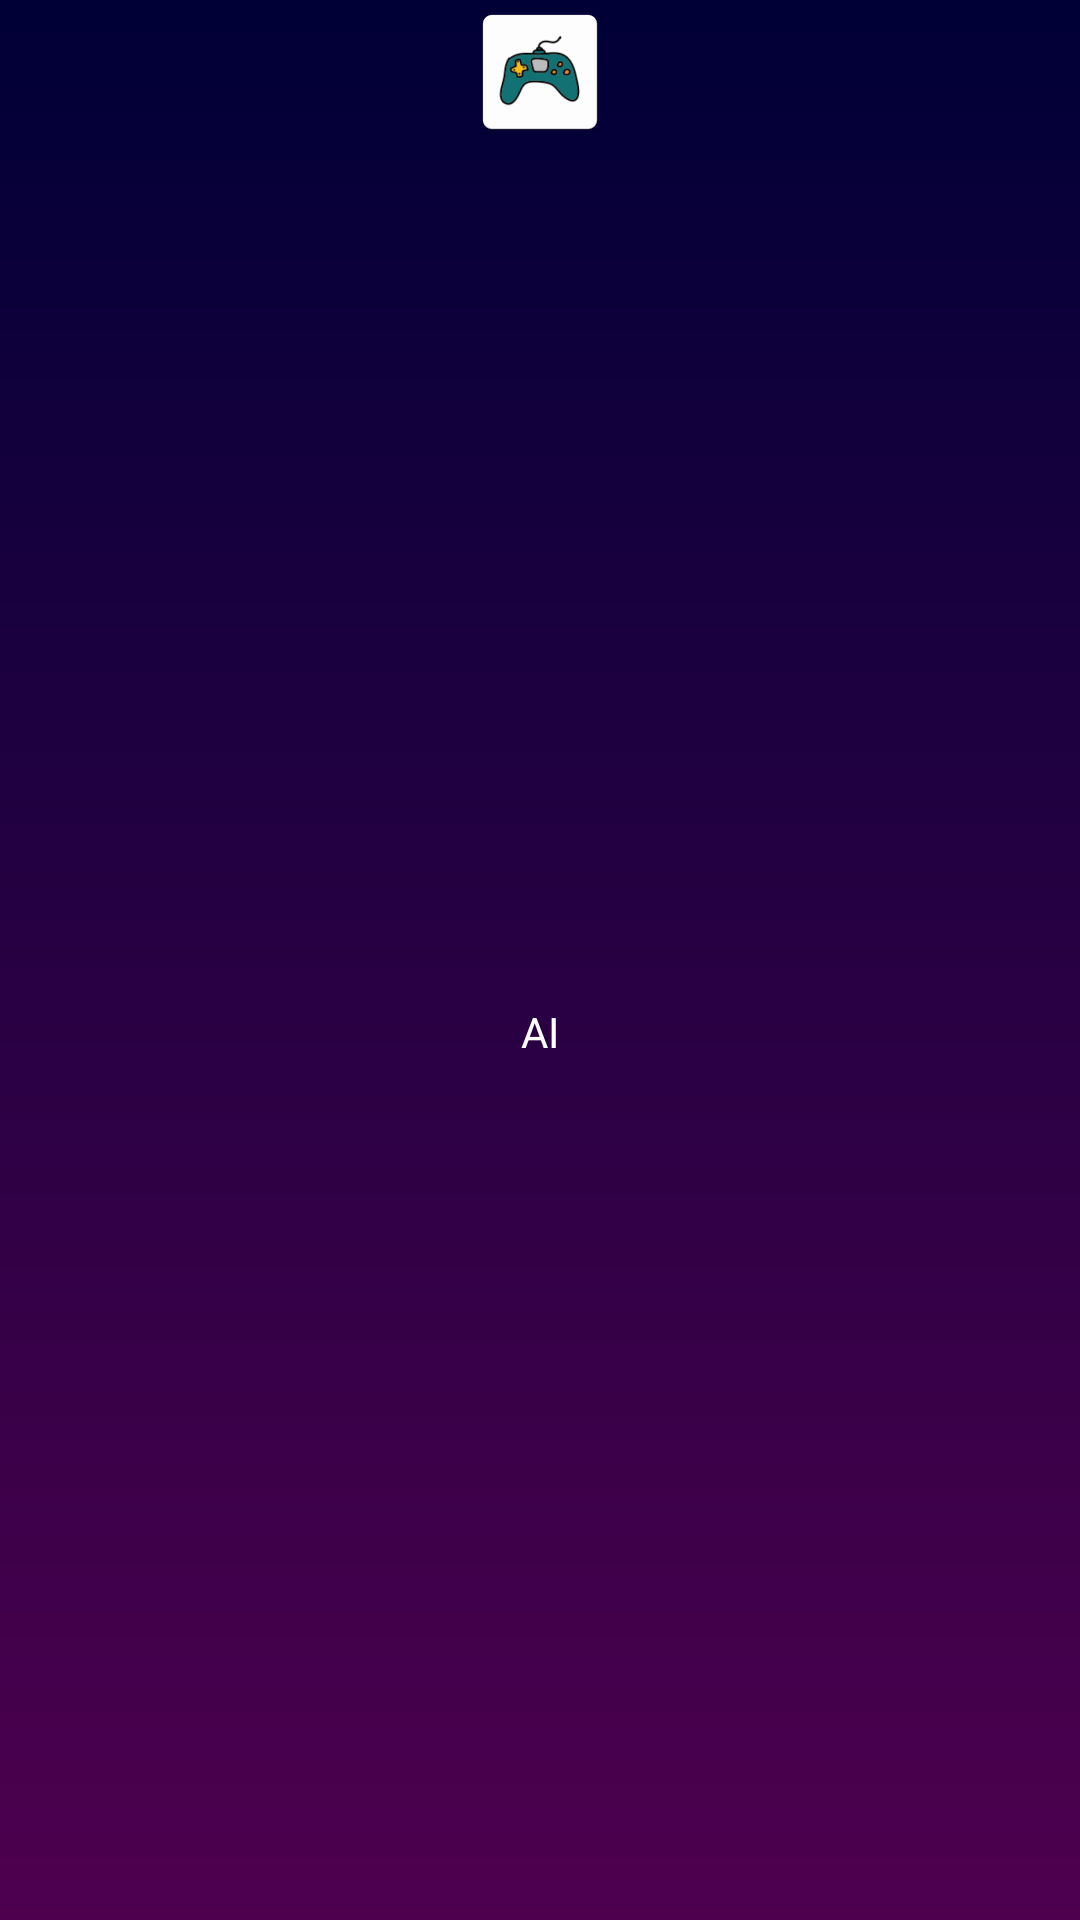

Here is an Android app screen rendered from its layout file. Give the layout XML and the strings, colors and styles it references.
<!-- AndroidManifest.xml: application theme LauncherTheme -->
<!-- res/layout/widget_play_with_ai.xml -->
<?xml version="1.0" encoding="utf-8"?>

<TextView xmlns:android="http://schemas.android.com/apk/res/android"
    android:id="@+id/tv_play_with_ai"
    android:layout_width="match_parent"
    android:layout_height="wrap_content"
    android:background="?android:attr/selectableItemBackground"
    android:drawableTop="@mipmap/ic_launcher"
    android:gravity="center"
    android:text="@string/action_ai"
    android:textColor="@color/white" />
<!-- resources referenced by this layout -->
<resources>
  <color name="white">#FFFFFF</color>
  <!-- mipmap ic_launcher: png bitmap (mipmap-hdpi, 2702 bytes) -->
  <string name="action_ai">AI</string>
  <style name="LauncherTheme" parent="AppTheme">
          <item name="android:windowBackground">@drawable/page_background</item>
          <item name="android:windowTranslucentNavigation">true</item>
          <item name="android:windowFullscreen">true</item>
          <item name="android:windowContentOverlay">@null</item>
      </style>
  <style name="AppTheme" parent="Theme.MaterialComponents.Light.DarkActionBar">
          
          <item name="colorPrimary">@color/colorPrimary</item>
          <item name="colorPrimaryDark">@color/colorPrimaryDark</item>
          <item name="colorAccent">@color/colorAccent</item>
  
          
          <item name="windowActionBar">false</item>
          <item name="windowNoTitle">true</item>
          <item name="android:windowFullscreen">true</item>
          <item name="android:windowContentOverlay">@null</item>
      </style>
  <!-- drawable page_background (drawable) -->
  <?xml version="1.0" encoding="utf-8"?>
  
  <shape xmlns:android="http://schemas.android.com/apk/res/android">
      <gradient
          android:angle="270"
          android:endColor="@color/page_background_end_color"
          android:startColor="@color/page_background_start_color"
          android:type="linear" />
  </shape>
  <color name="colorPrimary">#3F51B5</color>
  <color name="colorPrimaryDark">#303F9F</color>
  <color name="colorAccent">@color/yellow</color>
  <color name="page_background_end_color">@color/purple</color>
  <color name="page_background_start_color">@color/dark_blue</color>
  <color name="yellow">#E99F07</color>
  <color name="purple">#4E004F</color>
  <color name="dark_blue">#000036</color>
</resources>
